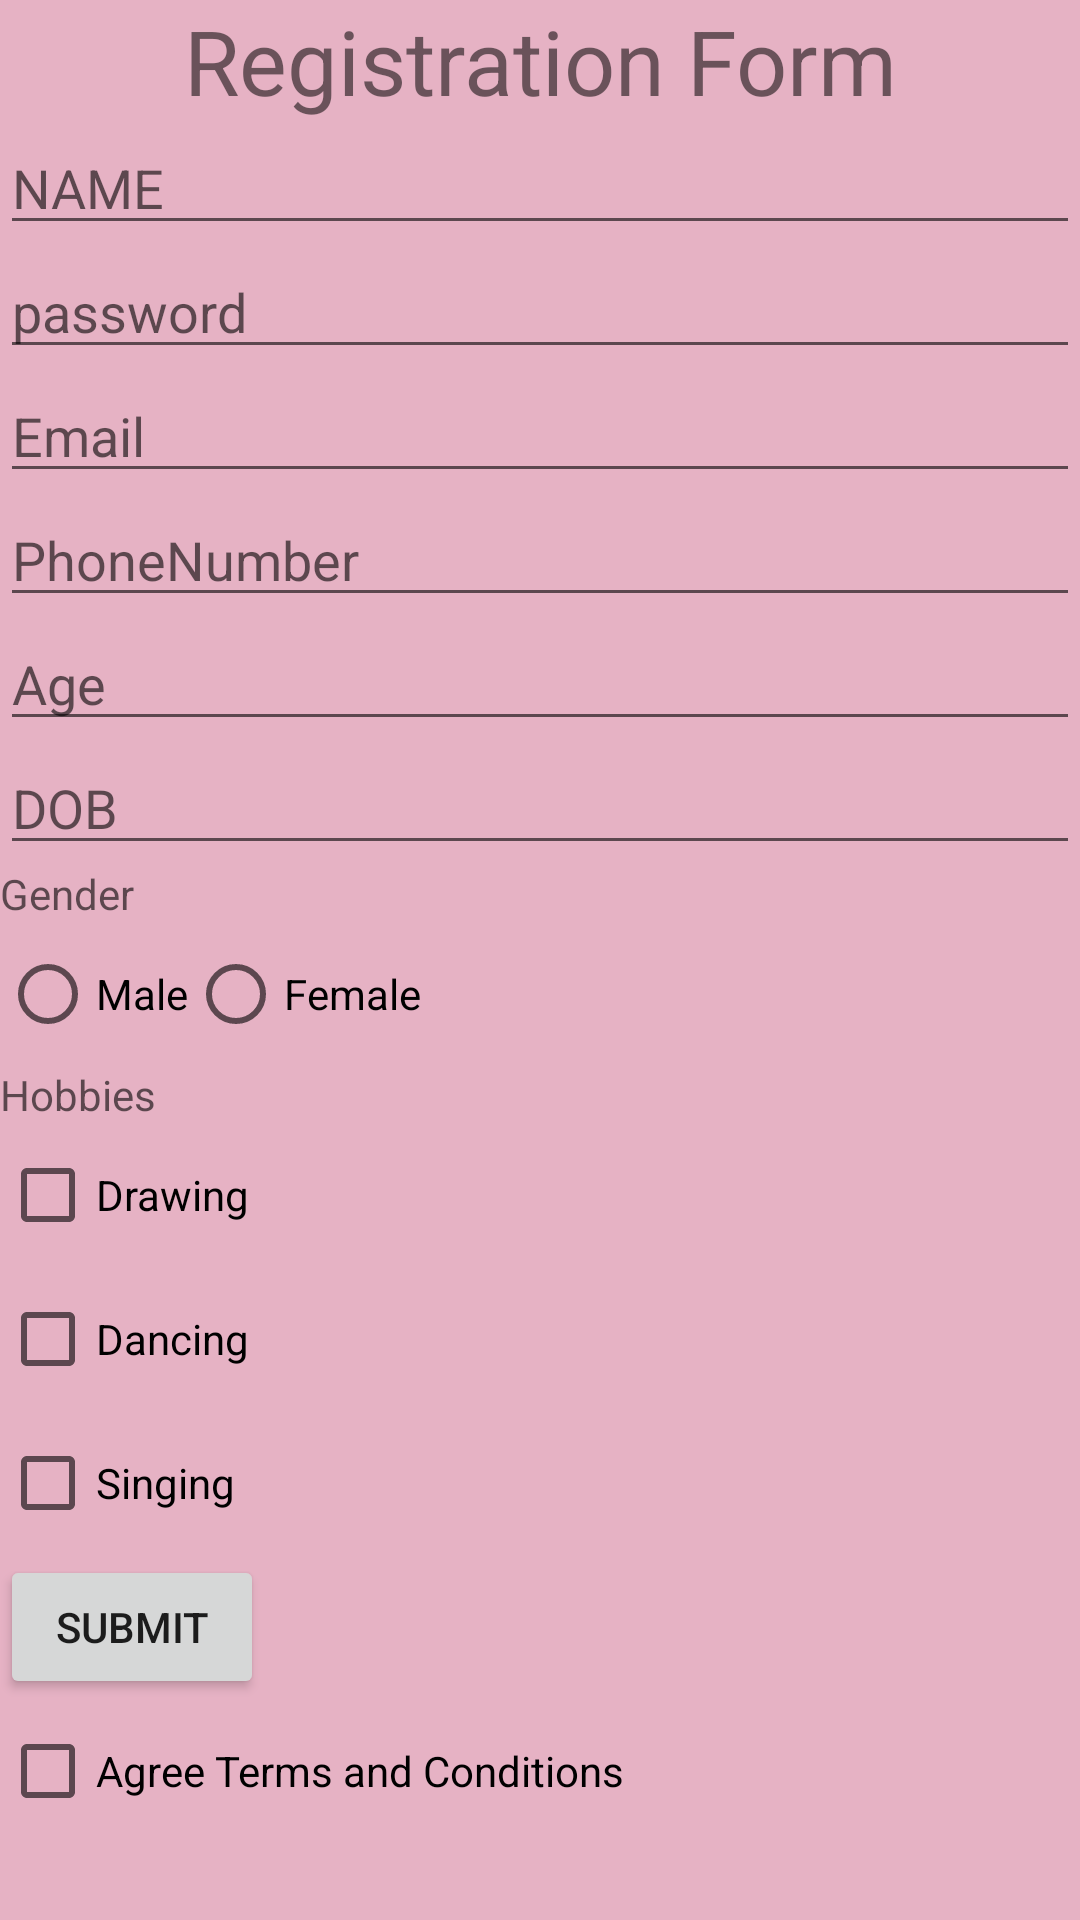

Produce the Android XML layout that renders to this screen, including the resource entries it uses.
<!-- AndroidManifest.xml: application theme Theme.NewTrainigProject -->
<!-- res/layout/activity_register.xml -->
<?xml version="1.0" encoding="utf-8"?>
<LinearLayout xmlns:android="http://schemas.android.com/apk/res/android"
    xmlns:app="http://schemas.android.com/apk/res-auto"
    xmlns:tools="http://schemas.android.com/tools"
    android:layout_width="match_parent"
    android:layout_height="match_parent"
    android:orientation="vertical"
    android:background="#E6B2C4"
    tools:context=".RegisterActivity">


    <TextView
        android:id="@+id/tvHeading"
        android:layout_width="match_parent"
        android:layout_height="wrap_content"
        android:gravity="center"
        android:text="@string/reg"
        android:textSize="30sp" />

    <EditText
        android:id="@+id/etName"
        android:layout_width="match_parent"
        android:layout_height="wrap_content"
        android:ems="10"
        android:hint="NAME"
        android:inputType="textPersonName" />

    <EditText
        android:id="@+id/editPass"
        android:layout_width="match_parent"
        android:layout_height="wrap_content"
        android:ems="10"
        android:hint="password"
        android:inputType="textPassword" />

    <EditText
        android:id="@+id/etEmail"
        android:layout_width="match_parent"
        android:layout_height="wrap_content"
        android:ems="10"
        android:hint="@string/email"
        android:inputType="textEmailAddress" />

    <EditText
        android:id="@+id/etPhNumber"
        android:layout_width="match_parent"
        android:layout_height="wrap_content"
        android:ems="10"
        android:hint="PhoneNumber"
        android:inputType="number" />

    <EditText
        android:id="@+id/etAge"
        android:layout_width="match_parent"
        android:layout_height="wrap_content"
        android:ems="10"
        android:hint="Age"
        android:inputType="number" />

    <EditText
        android:id="@+id/etDob"
        android:layout_width="match_parent"
        android:layout_height="wrap_content"
        android:ems="10"
        android:hint="DOB"
        android:inputType="number" />

    <TextView
        android:id="@+id/tvGender"
        android:layout_width="match_parent"
        android:layout_height="wrap_content"
        android:hint="Gender" />

        <RadioGroup
            android:layout_width="match_parent"
            android:layout_height="wrap_content"
            android:orientation="horizontal">

            <RadioButton
                android:id="@+id/rbMale"
                android:layout_width="wrap_content"
                android:layout_height="wrap_content"
                android:text="Male" />

            <RadioButton
                android:id="@+id/rbFemale"
                android:layout_width="wrap_content"
                android:layout_height="wrap_content"
                android:text="Female" />
        </RadioGroup>
    <TextView
        android:id="@+id/tvHobbies"
        android:layout_width="match_parent"
        android:layout_height="wrap_content"
        android:hint="Hobbies" />

    <CheckBox
        android:id="@+id/cbDrawing"
        android:layout_width="match_parent"
        android:layout_height="wrap_content"
        android:text="Drawing" />

    <CheckBox
        android:id="@+id/cbDancing"
        android:layout_width="match_parent"
        android:layout_height="wrap_content"
        android:text="Dancing" />

    <CheckBox
        android:id="@+id/cbSinging"
        android:layout_width="match_parent"
        android:layout_height="wrap_content"
        android:text="Singing" />

    <Button
        android:id="@+id/btSubmit"
        android:layout_width="wrap_content"
        android:layout_height="wrap_content"
        android:text="Submit" />

    <CheckBox
        android:id="@+id/cbAgree"
        android:layout_width="match_parent"
        android:layout_height="wrap_content"
        android:text="Agree Terms and Conditions" />

</LinearLayout>
<!-- resources referenced by this layout -->
<resources>
  <string name="email">Email</string>
  <string name="reg">Registration Form</string>
  <style name="Theme.NewTrainigProject" parent="Theme.MaterialComponents.DayNight.DarkActionBar">
          
          <item name="colorPrimary">@color/purple_500</item>
          <item name="colorPrimaryVariant">@color/purple_700</item>
          <item name="colorOnPrimary">@color/white</item>
          
          <item name="colorSecondary">@color/teal_200</item>
          <item name="colorSecondaryVariant">@color/teal_700</item>
          <item name="colorOnSecondary">@color/black</item>
          
          <item name="android:statusBarColor" tools:targetApi="l">?attr/colorPrimaryVariant</item>
          
      </style>
  <color name="purple_500">#FF6200EE</color>
  <color name="purple_700">#FF3700B3</color>
  <color name="white">#FFFFFFFF</color>
  <color name="teal_200">#FF03DAC5</color>
  <color name="teal_700">#FF018786</color>
  <color name="black">#FF000000</color>
</resources>
